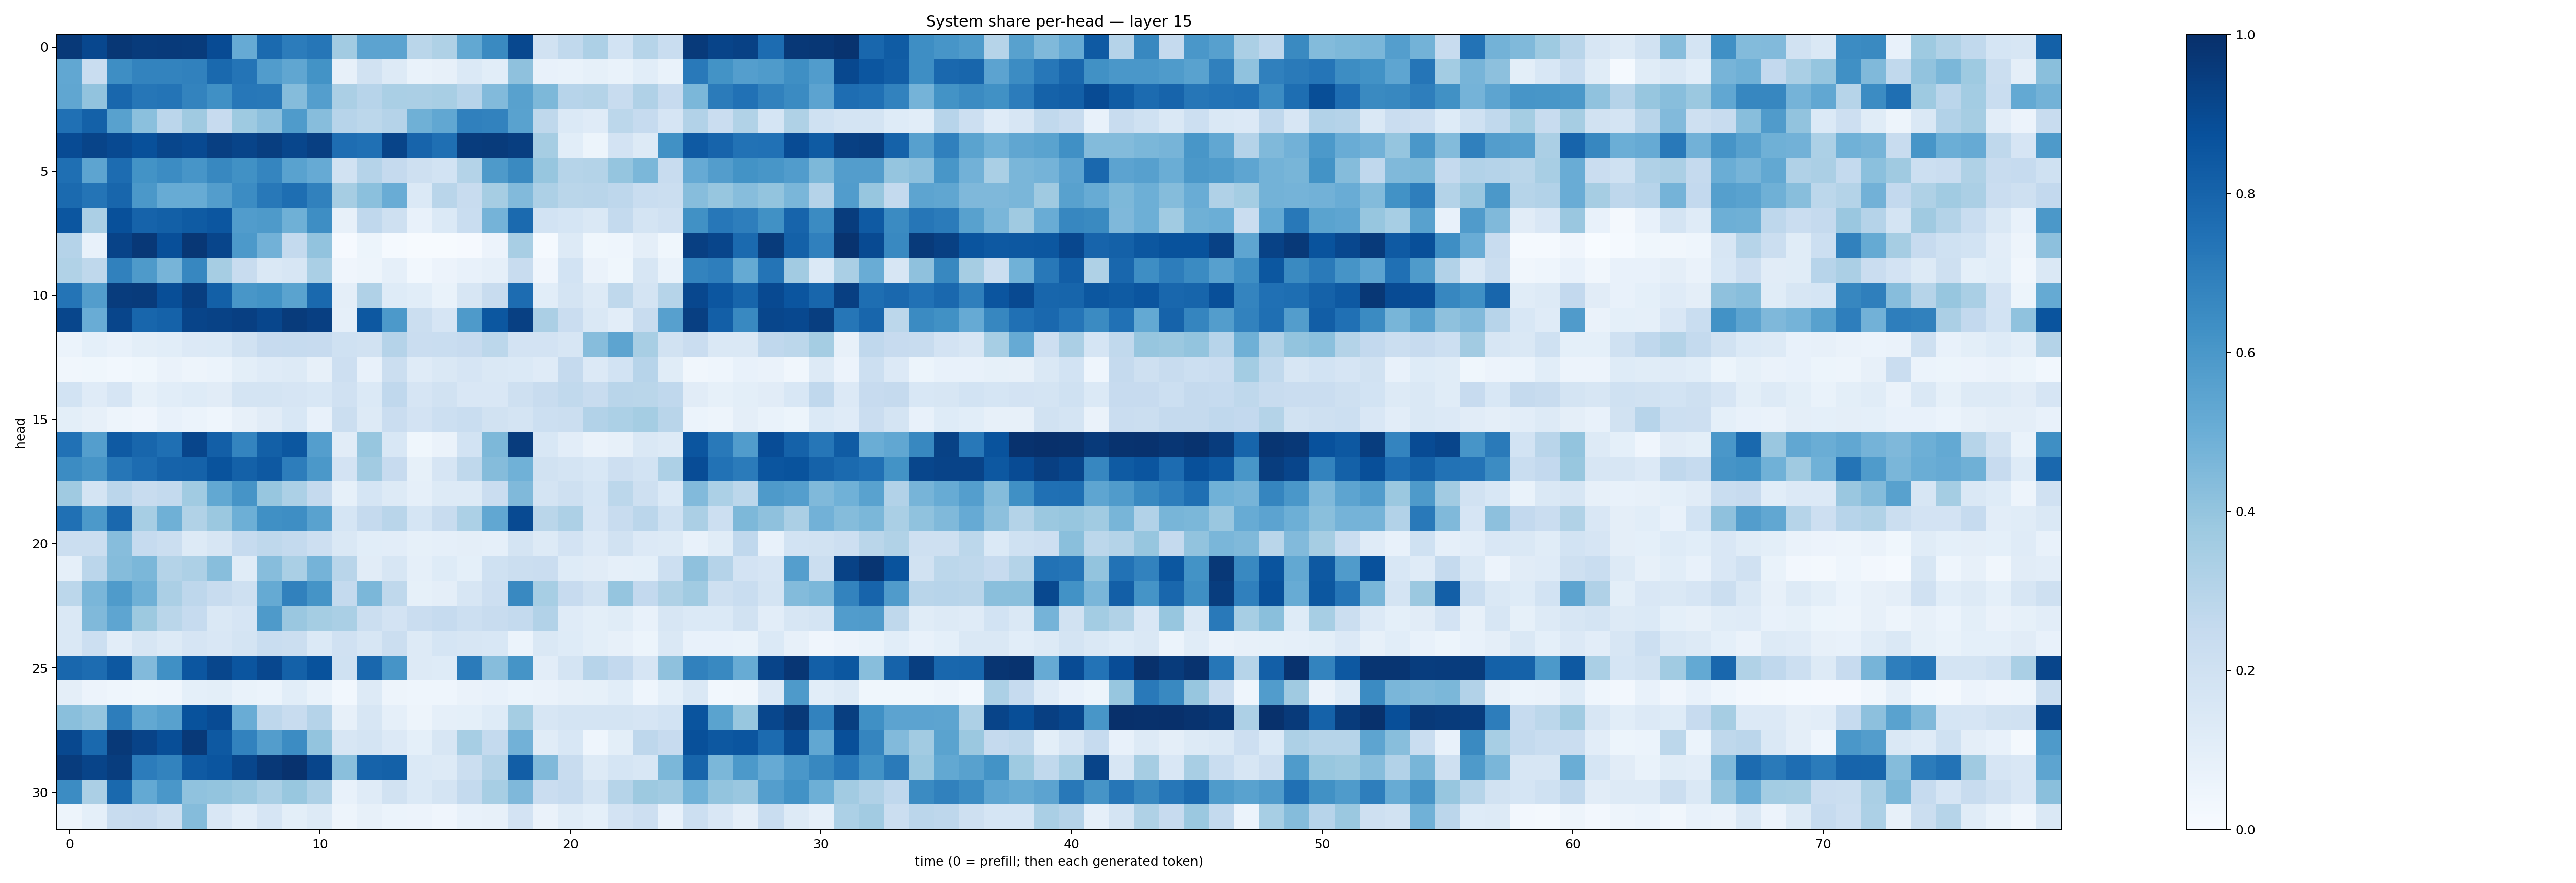

The table this chart was drawn from, first rows:
0.96109474, 0.9067249, 0.9690865, 0.9559953, 0.959128, 0.9538108, 0.8940797, 0.5117856, 0.77418756, 0.7057392, 0.729084, 0.36086088, 0.54601526, 0.546036, 0.2881268, 0.32334736, 0.5272489, 0.6540154, 0.9044236, 0.1936892, 0.26282567, 0.32525077, 0.18435378, 0.2984614
0.529, 0.2327, 0.6382, 0.678, 0.6773, 0.6872, 0.7778, 0.7353, 0.5746, 0.5313, 0.6182, 0.07861, 0.191, 0.1254, 0.06836, 0.07857, 0.1383, 0.1066, 0.4133, 0.07106, 0.06746, 0.08424, 0.06829, 0.1089
0.5331, 0.4026, 0.7889, 0.7281, 0.7345, 0.6777, 0.6327, 0.7263, 0.7205, 0.4373, 0.5681, 0.3353, 0.2939, 0.3372, 0.3351, 0.342, 0.2936, 0.4415, 0.558, 0.4547, 0.296, 0.3048, 0.2351, 0.3183
0.7522, 0.8109, 0.5578, 0.4217, 0.2837, 0.3688, 0.2458, 0.373, 0.4165, 0.5826, 0.4315, 0.2948, 0.28, 0.3024, 0.4898, 0.5304, 0.6906, 0.6836, 0.5544, 0.2698, 0.138, 0.1197, 0.2786, 0.2474
0.893, 0.9201, 0.902, 0.8782, 0.9104, 0.8994, 0.9382, 0.9214, 0.9447, 0.9105, 0.9385, 0.7622, 0.7509, 0.919, 0.7983, 0.7565, 0.952, 0.954, 0.9435, 0.3504, 0.1055, 0.05358, 0.1802, 0.1269
0.7548, 0.541, 0.7673, 0.6191, 0.6467, 0.6077, 0.663, 0.626, 0.671, 0.5519, 0.5133, 0.19, 0.3035, 0.251, 0.2077, 0.1874, 0.3057, 0.5895, 0.6548, 0.3917, 0.2983, 0.3062, 0.3965, 0.4589
0.777, 0.7355, 0.7925, 0.5944, 0.5111, 0.5108, 0.574, 0.6478, 0.7189, 0.7589, 0.6848, 0.3507, 0.4194, 0.5041, 0.1391, 0.2914, 0.2355, 0.3497, 0.4421, 0.3276, 0.2852, 0.2916, 0.2767, 0.2341
0.8525, 0.3333, 0.8761, 0.8014, 0.8149, 0.8331, 0.855, 0.578, 0.5864, 0.489, 0.6392, 0.08057, 0.2663, 0.2099, 0.07798, 0.1368, 0.2329, 0.4752, 0.7745, 0.186, 0.1688, 0.1447, 0.2549, 0.1751
0.3038, 0.07581, 0.9248, 0.9671, 0.8802, 0.9709, 0.9148, 0.5904, 0.4812, 0.2568, 0.4034, 0.00796, 0.05104, 0.01547, 0.004114, 0.005474, 0.01051, 0.05668, 0.3408, 0.01451, 0.1297, 0.03708, 0.04483, 0.09743
0.3144, 0.2716, 0.686, 0.586, 0.469, 0.6663, 0.3515, 0.2381, 0.1457, 0.1623, 0.3393, 0.04264, 0.04851, 0.08664, 0.03011, 0.05538, 0.07137, 0.08595, 0.2357, 0.041, 0.1861, 0.06562, 0.03743, 0.1632
0.7351, 0.574, 0.9503, 0.9558, 0.8835, 0.9418, 0.8142, 0.6025, 0.6172, 0.5481, 0.7774, 0.09551, 0.3202, 0.1218, 0.1088, 0.06912, 0.1619, 0.241, 0.7668, 0.1065, 0.175, 0.1305, 0.2714, 0.1757
0.9139, 0.5059, 0.9179, 0.7925, 0.8053, 0.918, 0.9262, 0.938, 0.912, 0.9545, 0.9401, 0.08844, 0.8451, 0.5926, 0.2253, 0.1673, 0.5889, 0.8504, 0.9358, 0.3328, 0.2281, 0.1464, 0.102, 0.2419
0.06016, 0.09238, 0.0781, 0.09864, 0.1068, 0.1339, 0.1391, 0.1902, 0.2446, 0.2473, 0.2455, 0.1998, 0.1935, 0.3039, 0.23, 0.2331, 0.2441, 0.2798, 0.1824, 0.1816, 0.1595, 0.4308, 0.5411, 0.3428
0.0348, 0.03664, 0.02834, 0.03558, 0.06527, 0.05029, 0.05969, 0.0999, 0.1202, 0.1285, 0.08142, 0.2117, 0.07541, 0.2243, 0.1184, 0.1473, 0.1663, 0.1429, 0.1394, 0.1199, 0.2517, 0.1346, 0.1836, 0.2934
0.1836, 0.1176, 0.1656, 0.08275, 0.1072, 0.1228, 0.1112, 0.1726, 0.1765, 0.1661, 0.1543, 0.1975, 0.14, 0.2664, 0.1669, 0.1907, 0.1523, 0.1517, 0.2105, 0.2373, 0.2619, 0.235, 0.2894, 0.2882
0.09877, 0.08096, 0.04949, 0.04136, 0.07543, 0.06225, 0.04643, 0.0796, 0.1121, 0.1539, 0.07645, 0.223, 0.1287, 0.2286, 0.182, 0.216, 0.2325, 0.1878, 0.1755, 0.2186, 0.2245, 0.309, 0.3297, 0.3526
0.7481, 0.5669, 0.8365, 0.7929, 0.7567, 0.9146, 0.819, 0.6737, 0.8161, 0.8491, 0.5685, 0.1098, 0.3938, 0.1538, 0.03714, 0.06497, 0.1869, 0.4537, 0.9499, 0.1525, 0.1045, 0.0631, 0.07927, 0.1429
0.6483, 0.6102, 0.7282, 0.7676, 0.8019, 0.8068, 0.8637, 0.8107, 0.8412, 0.7021, 0.5956, 0.1817, 0.3607, 0.2422, 0.08246, 0.1662, 0.2703, 0.4356, 0.4868, 0.195, 0.173, 0.1558, 0.2113, 0.1849
0.3687, 0.1752, 0.285, 0.2372, 0.2567, 0.3633, 0.5246, 0.6112, 0.3925, 0.3303, 0.2522, 0.08261, 0.1698, 0.1307, 0.08934, 0.1311, 0.1305, 0.2294, 0.4462, 0.1723, 0.2042, 0.1719, 0.279, 0.2091
0.7531, 0.5932, 0.7836, 0.3447, 0.4914, 0.3147, 0.3797, 0.494, 0.6309, 0.6403, 0.5517, 0.1714, 0.2516, 0.292, 0.1719, 0.2364, 0.3308, 0.5292, 0.8973, 0.2873, 0.3247, 0.1672, 0.2383, 0.2837
0.2227, 0.2198, 0.4302, 0.2466, 0.2211, 0.1325, 0.1613, 0.2488, 0.2707, 0.2546, 0.2143, 0.1445, 0.1073, 0.1047, 0.08593, 0.0896, 0.0949, 0.08669, 0.1745, 0.1287, 0.1822, 0.1363, 0.1882, 0.1342
0.0877, 0.2833, 0.4361, 0.4596, 0.3067, 0.3273, 0.429, 0.1136, 0.4307, 0.3383, 0.4756, 0.2918, 0.1098, 0.1604, 0.08822, 0.1235, 0.09189, 0.2024, 0.2189, 0.2285, 0.1232, 0.1106, 0.08631, 0.09337
0.2792, 0.4641, 0.5838, 0.49, 0.3354, 0.2757, 0.2377, 0.2033, 0.5181, 0.6874, 0.616, 0.2573, 0.4578, 0.2713, 0.08433, 0.09461, 0.1636, 0.211, 0.6594, 0.3458, 0.2457, 0.1894, 0.3964, 0.2611
0.1475, 0.4465, 0.5377, 0.3751, 0.288, 0.2469, 0.1468, 0.1661, 0.5863, 0.3837, 0.3541, 0.3393, 0.2261, 0.1809, 0.229, 0.2468, 0.2168, 0.2363, 0.2577, 0.3087, 0.1204, 0.09971, 0.1156, 0.07058
0.1467, 0.2167, 0.1016, 0.1574, 0.1298, 0.1663, 0.1517, 0.1733, 0.2336, 0.2248, 0.1402, 0.1965, 0.1609, 0.2238, 0.1297, 0.1693, 0.1635, 0.1542, 0.06229, 0.145, 0.1217, 0.0996, 0.08064, 0.05309
0.786, 0.7674, 0.8449, 0.4447, 0.6293, 0.8532, 0.9106, 0.8571, 0.9077, 0.8109, 0.8705, 0.1999, 0.7884, 0.6094, 0.1296, 0.1226, 0.7094, 0.4335, 0.6152, 0.1019, 0.1761, 0.2948, 0.2583, 0.1658
0.09505, 0.05747, 0.04356, 0.03801, 0.04431, 0.09187, 0.09848, 0.06847, 0.05886, 0.1067, 0.06701, 0.02774, 0.1288, 0.04832, 0.04538, 0.04357, 0.06316, 0.07397, 0.06171, 0.06438, 0.07926, 0.08559, 0.1056, 0.04317
0.4231, 0.3976, 0.6995, 0.5269, 0.5558, 0.8706, 0.8919, 0.5044, 0.2759, 0.2375, 0.304, 0.0806, 0.1583, 0.08695, 0.0493, 0.08634, 0.09074, 0.1214, 0.3541, 0.1569, 0.1792, 0.1748, 0.1738, 0.1651
0.903, 0.7773, 0.9613, 0.9243, 0.8851, 0.9641, 0.8401, 0.6804, 0.5726, 0.6483, 0.3991, 0.1588, 0.1793, 0.1342, 0.09339, 0.1594, 0.3475, 0.2551, 0.4821, 0.1172, 0.1547, 0.04574, 0.09965, 0.2739
0.9494, 0.9213, 0.9469, 0.7062, 0.6766, 0.8373, 0.8583, 0.9137, 0.9667, 0.9904, 0.9144, 0.4251, 0.8021, 0.8086, 0.1391, 0.1306, 0.2223, 0.3056, 0.8239, 0.4479, 0.239, 0.128, 0.1702, 0.1542
0.6459, 0.3355, 0.7804, 0.5229, 0.5982, 0.4072, 0.4013, 0.3823, 0.3394, 0.3869, 0.325, 0.07595, 0.121, 0.1884, 0.138, 0.1721, 0.2562, 0.3445, 0.4514, 0.2274, 0.2474, 0.1756, 0.2977, 0.376
0.05006, 0.09099, 0.2368, 0.2422, 0.2071, 0.4358, 0.1487, 0.1032, 0.1642, 0.09997, 0.1327, 0.04776, 0.07997, 0.06171, 0.05532, 0.04129, 0.07621, 0.07939, 0.1832, 0.06319, 0.1165, 0.09076, 0.1798, 0.2129
